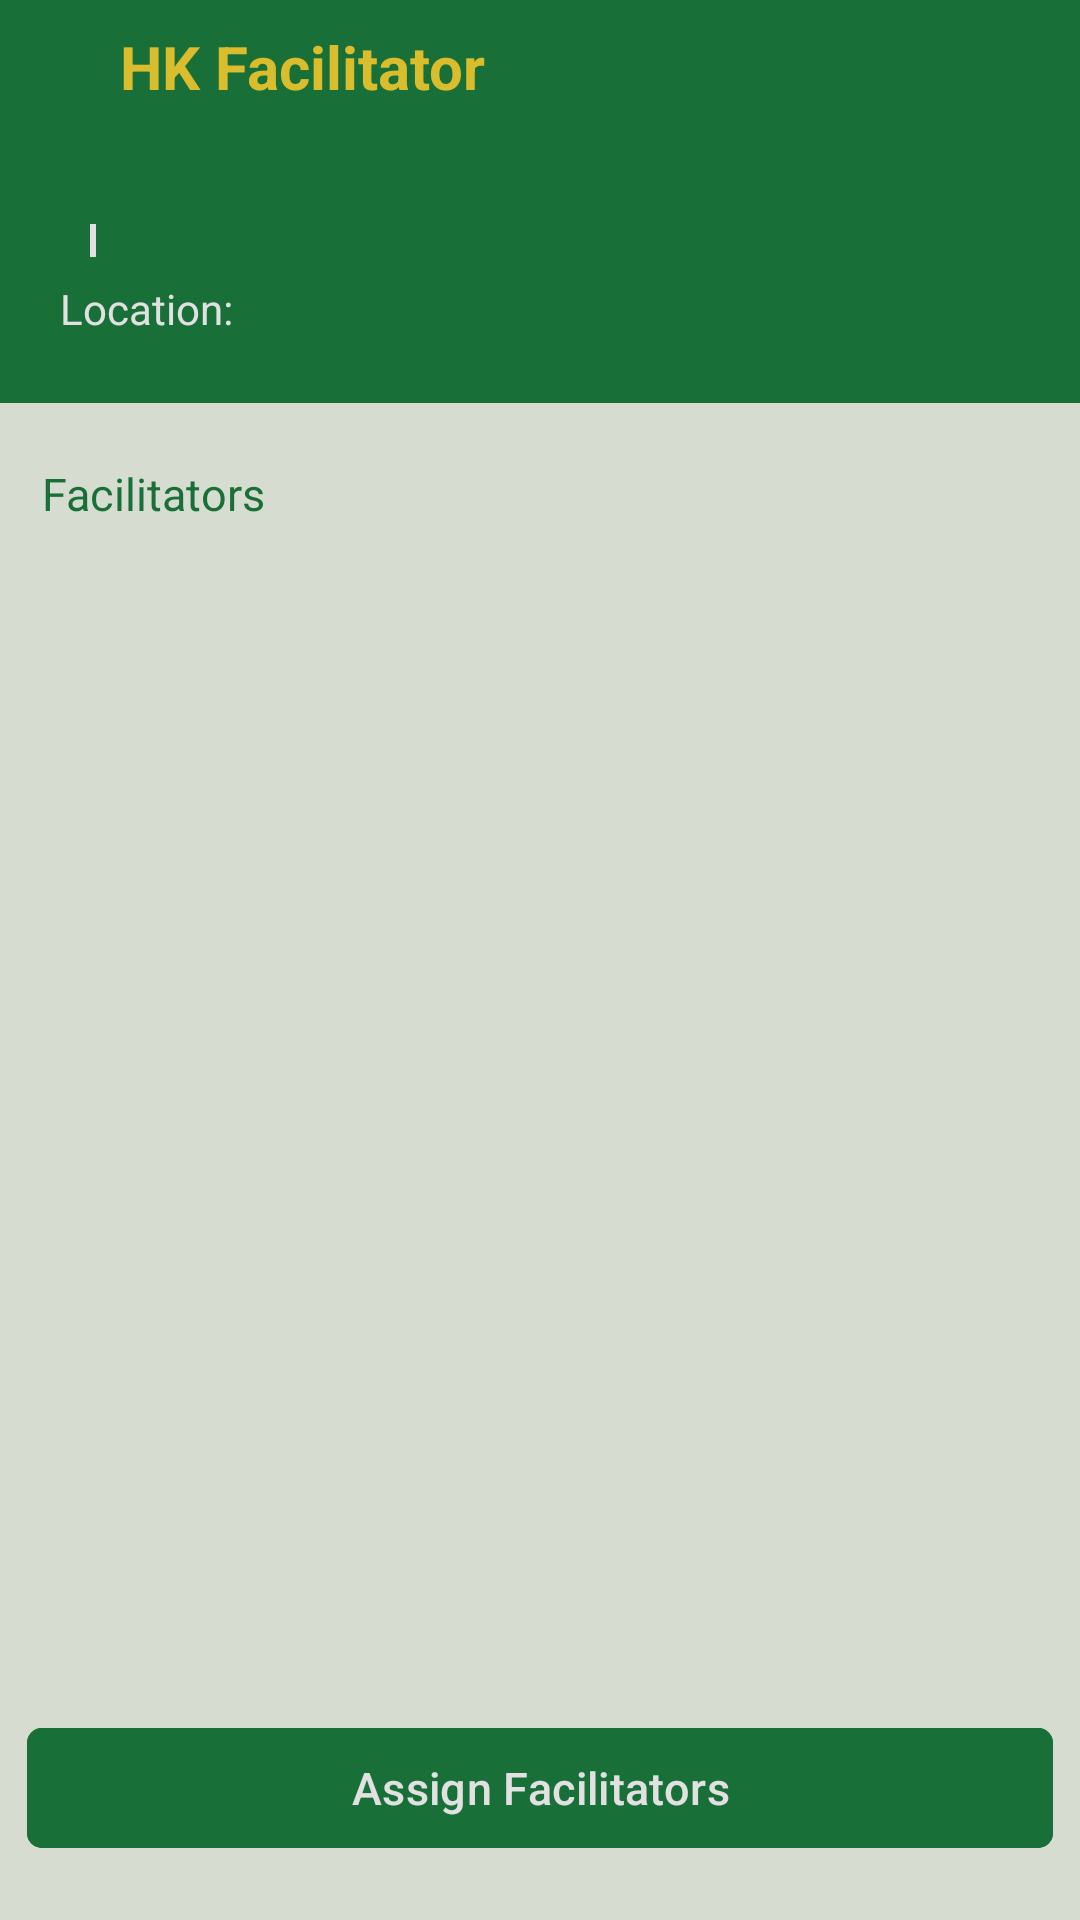

Layout XML and referenced resources for this Android screen:
<!-- AndroidManifest.xml: application theme Theme.HKFacilitator -->
<!-- res/layout/admin_facu_schedule.xml -->
<?xml version="1.0" encoding="utf-8"?>
<androidx.constraintlayout.widget.ConstraintLayout xmlns:android="http://schemas.android.com/apk/res/android"
    xmlns:app="http://schemas.android.com/apk/res-auto"
    xmlns:tools="http://schemas.android.com/tools"
    android:layout_width="match_parent"
    android:layout_height="match_parent"
    android:background="@color/background"
    tools:context=".ui.admin.AdminFacuSchedule">

    <LinearLayout
        android:id="@+id/header_title"
        android:layout_width="match_parent"
        android:layout_height="0dp"
        android:background="@color/green_dark"
        android:gravity="center"
        android:orientation="horizontal"
        app:layout_constraintBottom_toTopOf="@id/details"
        app:layout_constraintEnd_toEndOf="parent"
        app:layout_constraintHeight_percent="0.07"
        app:layout_constraintStart_toStartOf="parent"
        app:layout_constraintTop_toTopOf="parent">

        <ImageButton
            android:id="@+id/back"
            android:layout_width="wrap_content"
            android:layout_height="wrap_content"
            android:layout_marginHorizontal="10dp"
            android:background="@drawable/image_button"
            android:contentDescription="@string/back"
            android:padding="5dp"
            android:src="@drawable/back" />

        <TextView
            android:layout_width="0dp"
            android:layout_height="wrap_content"
            android:layout_marginStart="10dp"
            android:layout_weight="1"
            android:text="@string/app_name"
            android:textColor="@color/yellow"
            android:textSize="20sp"
            android:textStyle="bold" />

    </LinearLayout>

    <LinearLayout
        android:id="@+id/details"
        android:layout_width="0dp"
        android:layout_height="wrap_content"
        android:background="@color/green_dark"
        android:orientation="vertical"
        android:paddingHorizontal="20dp"
        android:paddingBottom="20dp"
        app:layout_constraintEnd_toEndOf="parent"
        app:layout_constraintStart_toStartOf="parent"
        app:layout_constraintTop_toBottomOf="@id/header_title">

        <TextView
            android:id="@+id/title"
            android:layout_width="match_parent"
            android:layout_height="wrap_content"
            android:textColor="@color/white"
            android:textSize="18sp"
            android:textStyle="bold" />

        <LinearLayout
            android:layout_width="match_parent"
            android:layout_height="wrap_content"
            android:gravity="center_vertical"
            android:orientation="horizontal">

            <TextView
                android:id="@+id/date"
                android:layout_width="wrap_content"
                android:layout_height="wrap_content"
                android:textColor="@color/white"
                android:textSize="17sp" />

            <View
                android:layout_width="2dp"
                android:layout_height="11dp"
                android:layout_marginHorizontal="10dp"
                android:background="@color/white" />

            <TextView
                android:id="@+id/time"
                android:layout_width="match_parent"
                android:layout_height="wrap_content"
                android:textColor="@color/white"
                android:textSize="17sp" />

        </LinearLayout>

        <LinearLayout
            android:layout_width="match_parent"
            android:layout_height="wrap_content"
            android:gravity="center"
            android:orientation="horizontal">

            <TextView
                android:layout_width="wrap_content"
                android:layout_height="wrap_content"
                android:layout_marginEnd="10dp"
                android:text="@string/location"
                android:textColor="@color/white"
                android:textSize="14sp" />

            <TextView
                android:id="@+id/room"
                android:layout_width="match_parent"
                android:layout_height="wrap_content"
                android:textColor="@color/white"
                android:textSize="17sp" />

        </LinearLayout>

        <LinearLayout
            android:id="@+id/subjects"
            android:layout_width="match_parent"
            android:layout_height="wrap_content"
            android:gravity="center"
            android:orientation="horizontal"
            android:visibility="gone">

            <TextView
                android:layout_width="wrap_content"
                android:layout_height="wrap_content"
                android:layout_marginEnd="10dp"
                android:text="@string/subjects"
                android:textColor="@color/white"
                android:textSize="14sp" />

            <TextView
                android:id="@+id/subject"
                android:layout_width="match_parent"
                android:layout_height="wrap_content"
                android:textColor="@color/white"
                android:textSize="17sp" />

        </LinearLayout>

        <TextView
            android:id="@+id/detail"
            android:layout_width="match_parent"
            android:layout_height="wrap_content"
            android:textColor="@color/white"
            android:textSize="13sp"
            android:visibility="gone" />

    </LinearLayout>

    <LinearLayout
        android:layout_width="0dp"
        android:layout_height="0dp"
        android:layout_marginTop="20dp"
        android:layout_marginBottom="20dp"
        android:orientation="vertical"
        app:layout_constraintBottom_toTopOf="@id/buttons"
        app:layout_constraintEnd_toEndOf="parent"
        app:layout_constraintStart_toStartOf="parent"
        app:layout_constraintTop_toBottomOf="@+id/details"
        app:layout_constraintWidth_percent="0.95">

        <RelativeLayout
            android:layout_width="match_parent"
            android:layout_height="wrap_content"
            android:paddingHorizontal="5dp">

            <TextView
                android:layout_width="wrap_content"
                android:layout_height="wrap_content"
                android:layout_alignParentStart="true"
                android:layout_toStartOf="@+id/facilitator"
                android:text="@string/facilitators"
                android:textColor="@color/green_dark"
                android:textSize="15sp" />

            <TextView
                android:id="@+id/facilitator"
                android:layout_width="wrap_content"
                android:layout_height="wrap_content"
                android:layout_alignParentEnd="true"
                android:layout_centerVertical="true"
                android:textColor="@color/green_dark"
                android:textSize="14sp" />

        </RelativeLayout>

        <androidx.recyclerview.widget.RecyclerView
            android:id="@+id/rv_schedule_faci"
            android:layout_width="match_parent"
            android:layout_height="match_parent"
            android:layout_marginTop="10dp" />

    </LinearLayout>

    <LinearLayout
        android:id="@+id/buttons"
        android:layout_width="0dp"
        android:layout_height="wrap_content"
        android:layout_marginTop="5dp"
        android:layout_marginBottom="20dp"
        android:orientation="horizontal"
        app:layout_constraintBottom_toBottomOf="parent"
        app:layout_constraintEnd_toEndOf="parent"
        app:layout_constraintStart_toStartOf="parent"
        app:layout_constraintWidth_percent="0.95">

        <LinearLayout
            android:id="@+id/extension"
            android:layout_width="match_parent"
            android:layout_height="wrap_content"
            android:orientation="horizontal"
            android:visibility="gone">

            <com.google.android.material.button.MaterialButton
                android:id="@+id/btn_decline"
                android:layout_width="match_parent"
                android:layout_height="wrap_content"
                android:layout_marginEnd="10dp"
                android:layout_weight="1"
                android:backgroundTint="@color/button_tint_white"
                android:text="@string/decline"
                android:textColor="@color/green_dark"
                android:textSize="15sp"
                app:cornerRadius="5dp"
                app:strokeColor="@color/green_dark"
                app:strokeWidth="1dp" />

            <com.google.android.material.button.MaterialButton
                android:id="@+id/btn_approve"
                android:layout_width="match_parent"
                android:layout_height="wrap_content"
                android:layout_marginStart="10dp"
                android:layout_weight="1"
                android:backgroundTint="@color/button_tint_green"
                android:text="@string/approve"
                android:textColor="#E1E1E1"
                android:textSize="15sp"
                app:cornerRadius="5dp" />

        </LinearLayout>

        <com.google.android.material.button.MaterialButton
            android:id="@+id/btn_assign_faci"
            android:layout_width="match_parent"
            android:layout_height="wrap_content"
            android:backgroundTint="@color/button_tint_green"
            android:text="@string/assign_facilitators"
            android:textColor="#E1E1E1"
            android:textSize="15sp"
            app:cornerRadius="5dp" />

    </LinearLayout>

    <include
        android:id="@+id/loading"
        layout="@layout/progress_bar" />

</androidx.constraintlayout.widget.ConstraintLayout>
<!-- res/layout/progress_bar.xml (included above) -->
<?xml version="1.0" encoding="utf-8"?>
<androidx.constraintlayout.widget.ConstraintLayout xmlns:android="http://schemas.android.com/apk/res/android"
    xmlns:app="http://schemas.android.com/apk/res-auto"
    android:id="@+id/container"
    android:layout_width="match_parent"
    android:layout_height="match_parent"
    android:clickable="true"
    android:focusable="true"
    android:paddingHorizontal="70dp"
    android:visibility="gone">

    <androidx.constraintlayout.widget.ConstraintLayout
        android:layout_width="wrap_content"
        android:layout_height="wrap_content"
        android:background="@drawable/progress"
        android:paddingHorizontal="10dp"
        app:layout_constraintBottom_toBottomOf="parent"
        app:layout_constraintEnd_toEndOf="parent"
        app:layout_constraintStart_toStartOf="parent"
        app:layout_constraintTop_toTopOf="parent">

        <com.google.android.material.progressindicator.CircularProgressIndicator
            android:id="@+id/progress"
            android:layout_width="wrap_content"
            android:layout_height="wrap_content"
            android:indeterminate="true"
            android:padding="10dp"
            app:indicatorSize="20dp"
            app:layout_constraintBottom_toBottomOf="parent"
            app:layout_constraintEnd_toStartOf="@+id/message"
            app:layout_constraintStart_toStartOf="parent"
            app:layout_constraintTop_toTopOf="parent" />

        <TextView
            android:id="@+id/message"
            android:layout_width="wrap_content"
            android:layout_height="wrap_content"
            android:gravity="center"
            android:padding="10dp"
            android:textColor="@color/white"
            android:textSize="15sp"
            android:textStyle="bold"
            app:layout_constraintBottom_toBottomOf="parent"
            app:layout_constraintEnd_toEndOf="parent"
            app:layout_constraintStart_toEndOf="@+id/progress"
            app:layout_constraintTop_toTopOf="parent"
            app:layout_constraintWidth_max="190dp" />

    </androidx.constraintlayout.widget.ConstraintLayout>

</androidx.constraintlayout.widget.ConstraintLayout>
<!-- resources referenced by this layout -->
<resources>
  <color name="background">#D6DDD0</color>
  <color name="green_dark">#196F38</color>
  <color name="white">#E1E1E1</color>
  <color name="yellow">#D9BD2D</color>
  <!-- drawable image_button (drawable) -->
  <?xml version="1.0" encoding="utf-8"?>
  <selector xmlns:android="http://schemas.android.com/apk/res/android">
      <item android:state_pressed="true">
          <shape android:shape="oval">
              <solid android:color="#4015B34E" />
          </shape>
      </item>
      <item>
          <shape android:shape="oval">
              <solid android:color="@android:color/transparent" />
          </shape>
      </item>
  </selector>
  <!-- drawable progress (drawable) -->
  <?xml version="1.0" encoding="utf-8"?>
  <shape android:shape="rectangle" xmlns:android="http://schemas.android.com/apk/res/android">
      <solid android:color="#80000000"/>
      <corners android:radius="5dp"/>
  </shape>
  <string name="app_name">HK Facilitator</string>
  <string name="approve">Approve</string>
  <string name="assign_facilitators">Assign Facilitators</string>
  <string name="back">Back</string>
  <string name="decline">Decline</string>
  <string name="facilitators">Facilitators</string>
  <string name="location">Location:</string>
  <string name="subjects">Subjects:</string>
  <style name="Theme.HKFacilitator" parent="Theme.Material3.Light.NoActionBar">
          <item name="android:statusBarColor">@color/green_dark</item>
      </style>
</resources>
